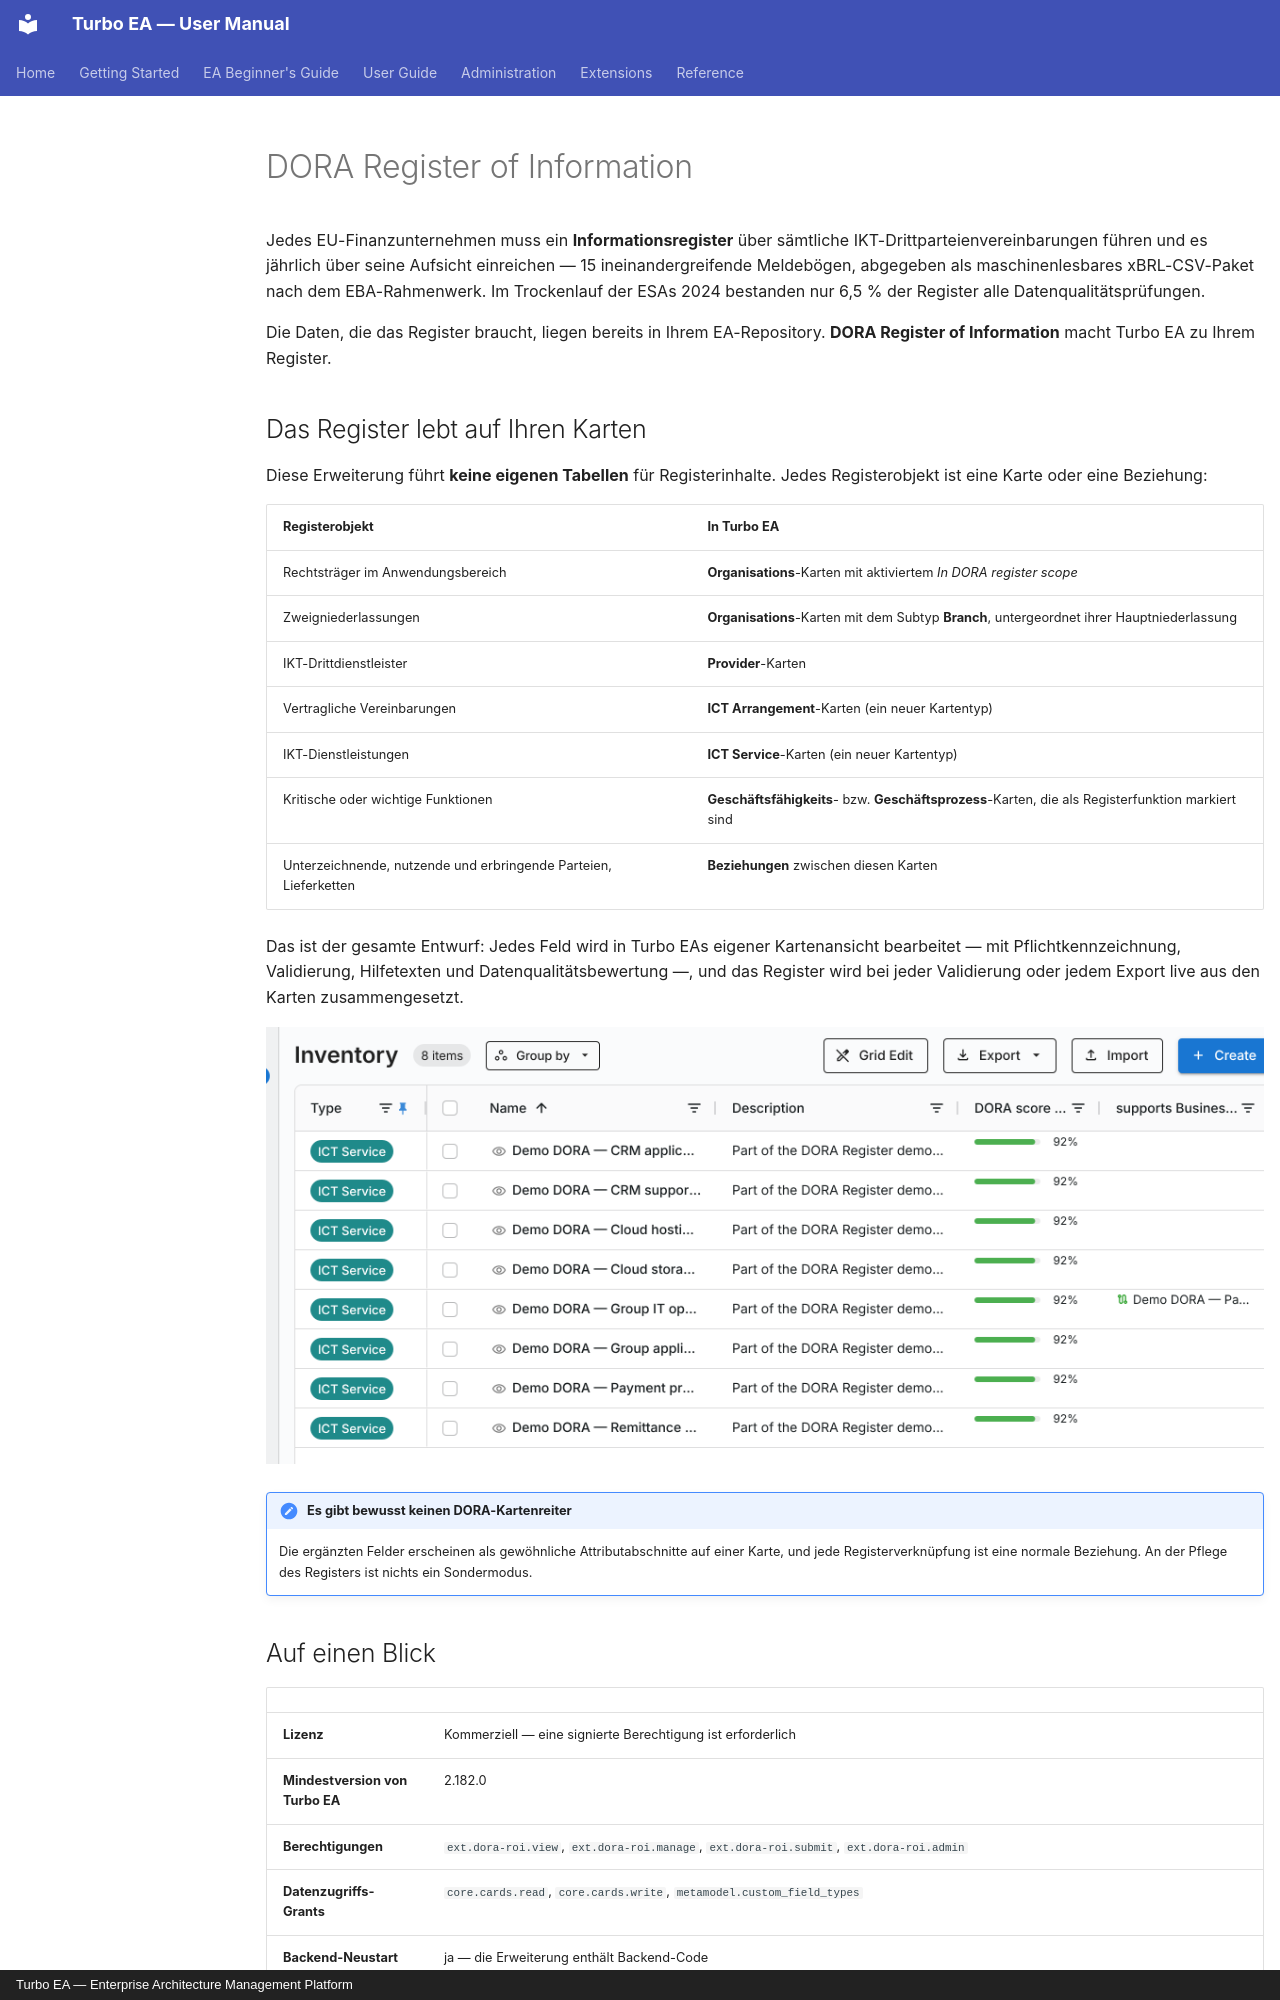

repository: vincentmakes/turbo-ea · page: extensions/dora-roi.de/index.html · generator: mkdocs · copyright: Turbo EA — Enterprise Architecture Management Platform

# DORA Register of Information

Jedes EU-Finanzunternehmen muss ein **Informationsregister** über sämtliche
IKT-Drittparteienvereinbarungen führen und es jährlich über seine Aufsicht
einreichen — 15 ineinandergreifende Meldebögen, abgegeben als maschinenlesbares
xBRL-CSV-Paket nach dem EBA-Rahmenwerk. Im Trockenlauf der ESAs 2024 bestanden
nur 6,5 % der Register alle Datenqualitätsprüfungen.

Die Daten, die das Register braucht, liegen bereits in Ihrem EA-Repository.
**DORA Register of Information** macht Turbo EA zu Ihrem Register.

## Das Register lebt auf Ihren Karten

Diese Erweiterung führt **keine eigenen Tabellen** für Registerinhalte. Jedes
Registerobjekt ist eine Karte oder eine Beziehung:

| Registerobjekt | In Turbo EA |
|---|---|
| Rechtsträger im Anwendungsbereich | **Organisations**-Karten mit aktiviertem *In DORA register scope* |
| Zweigniederlassungen | **Organisations**-Karten mit dem Subtyp **Branch**, untergeordnet ihrer Hauptniederlassung |
| IKT-Drittdienstleister | **Provider**-Karten |
| Vertragliche Vereinbarungen | **ICT Arrangement**-Karten (ein neuer Kartentyp) |
| IKT-Dienstleistungen | **ICT Service**-Karten (ein neuer Kartentyp) |
| Kritische oder wichtige Funktionen | **Geschäftsfähigkeits**- bzw. **Geschäftsprozess**-Karten, die als Registerfunktion markiert sind |
| Unterzeichnende, nutzende und erbringende Parteien, Lieferketten | **Beziehungen** zwischen diesen Karten |

Das ist der gesamte Entwurf: Jedes Feld wird in Turbo EAs eigener Kartenansicht
bearbeitet — mit Pflichtkennzeichnung, Validierung, Hilfetexten und
Datenqualitätsbewertung —, und das Register wird bei jeder Validierung oder
jedem Export live aus den Karten zusammengesetzt.

![ICT-Service-Karten im Inventar mit ihrer DORA-Bewertung](../assets/img/en/73_ext_dora_cards.png)

!!! note "Es gibt bewusst keinen DORA-Kartenreiter"
    Die ergänzten Felder erscheinen als gewöhnliche Attributabschnitte auf einer
    Karte, und jede Registerverknüpfung ist eine normale Beziehung. An der Pflege
    des Registers ist nichts ein Sondermodus.

## Auf einen Blick

| | |
|---|---|
| **Lizenz** | Kommerziell — eine signierte Berechtigung ist erforderlich |
| **Mindestversion von Turbo EA** | 2.182.0 |
| **Berechtigungen** | `ext.dora-roi.view`, `ext.dora-roi.manage`, `ext.dora-roi.submit`, `ext.dora-roi.admin` |
| **Datenzugriffs-Grants** | `core.cards.read`, `core.cards.write`, `metamodel.custom_field_types` |
| **Backend-Neustart nötig** | ja — die Erweiterung enthält Backend-Code |
| **Wo sie erscheint** | **DORA-Register** im Menü **GRC** (ein Eintrag auf oberster Ebene, wenn Ihnen das Menü GRC nicht zur Verfügung steht) · **Berichte → DORA-Register - Übersicht** · Abschnitte **DORA Register** und **DORA Function** auf Karten · sechs Umfragevorlagen |
